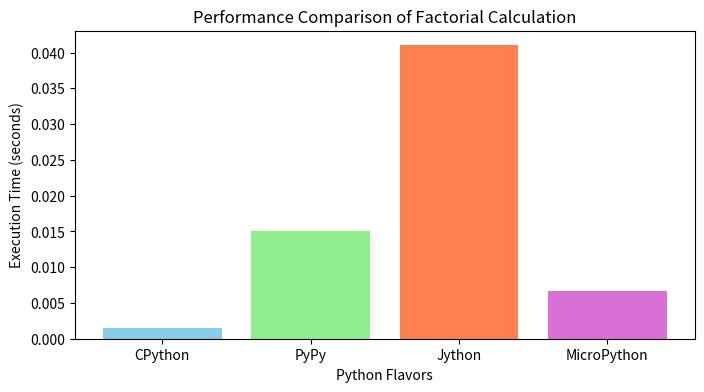

Recreate this plot in Python.
import matplotlib.pyplot as plt

# List of Python flavors
flavors = ['CPython', 'PyPy', 'Jython', 'MicroPython']

# Time in seconds
times = [0.001529, 0.015046, 0.041000, 0.006702]

# Create a bar chart with different colors and a smaller canvas size
plt.figure(figsize=(8, 4))  # Set the figure size to be smaller
colors = ['skyblue', 'lightgreen', 'coral', 'orchid']  # Define colors for each bar

plt.bar(flavors, times, color=colors)

# Add labels and title
plt.xlabel('Python Flavors')
plt.ylabel('Execution Time (seconds)')
plt.title('Performance Comparison of Factorial Calculation')

# Show the graph
plt.show()
